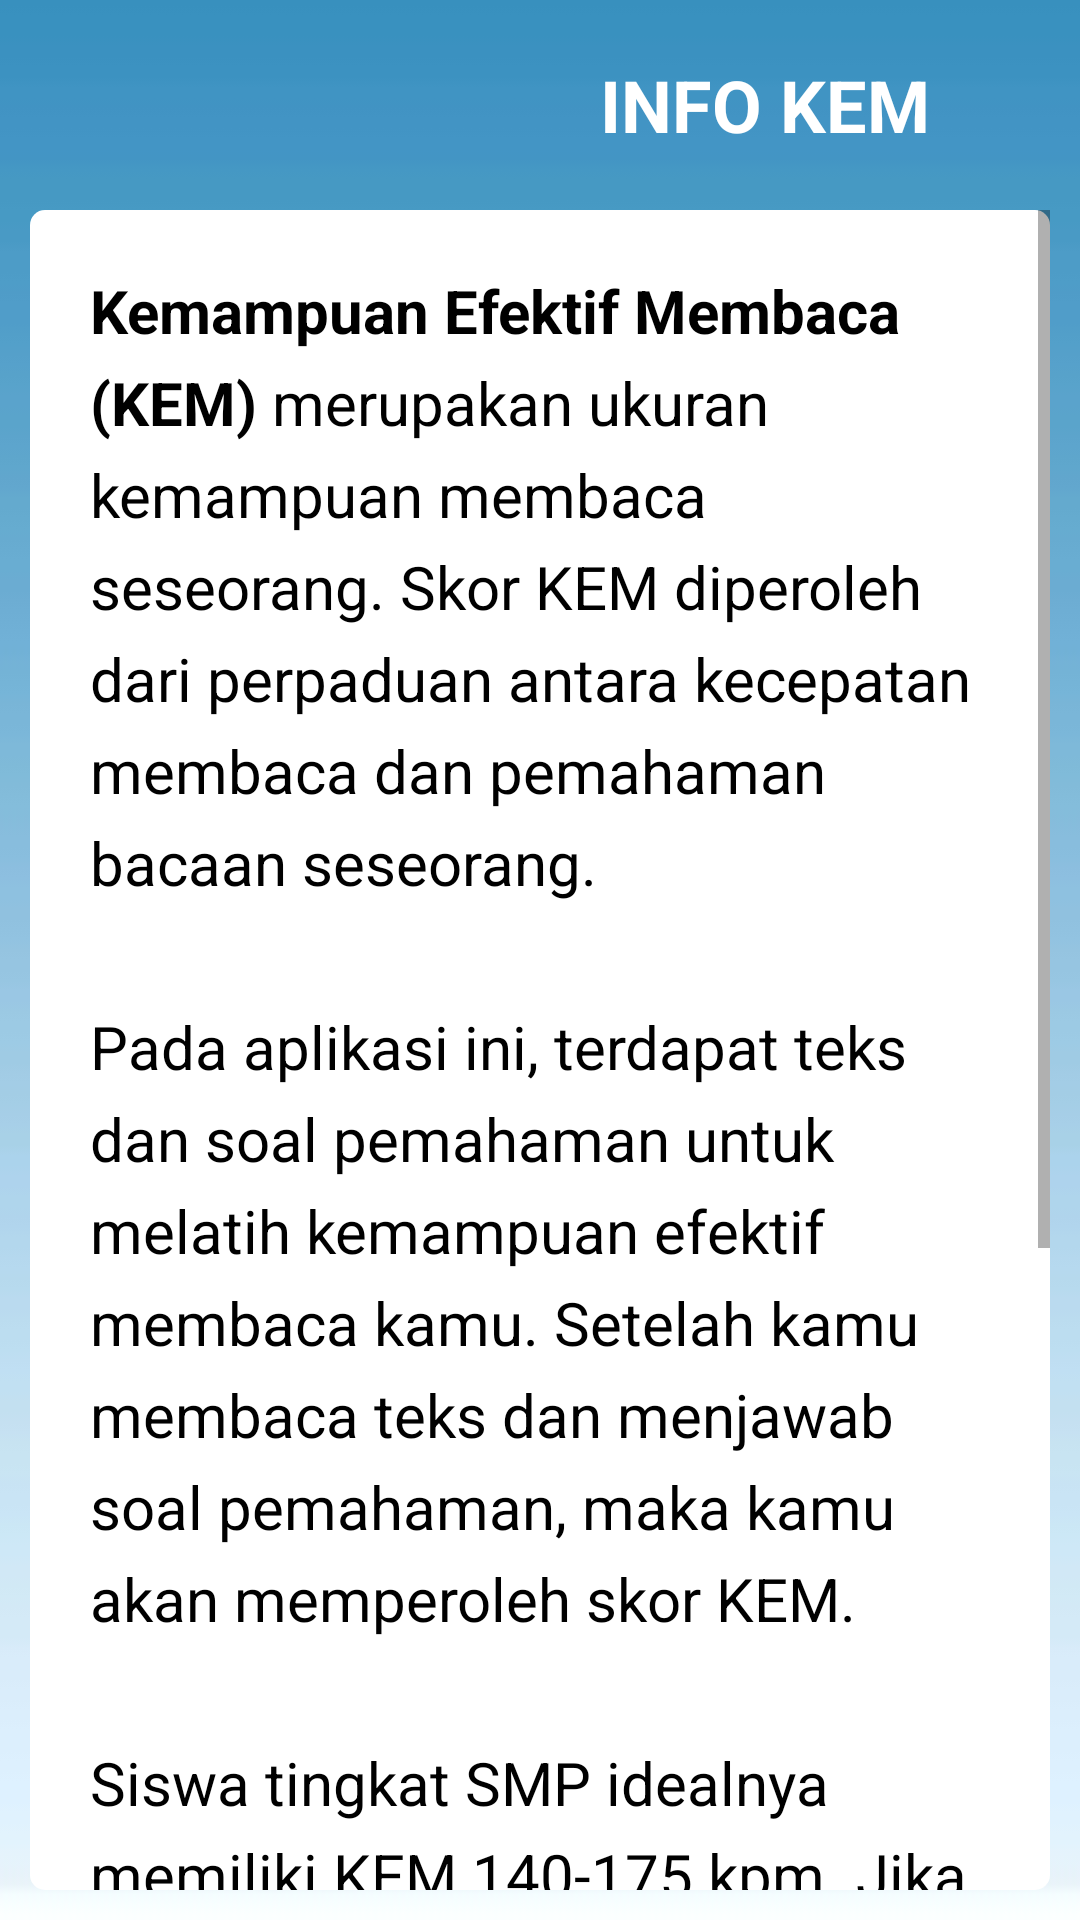

Write the Android layout XML for this screen, with the resource values it uses.
<!-- AndroidManifest.xml: activity theme AppTheme.NoActionBar -->
<!-- res/layout/activity_informasi.xml -->
<?xml version="1.0" encoding="utf-8"?>
<android.support.constraint.ConstraintLayout xmlns:android="http://schemas.android.com/apk/res/android"
    xmlns:app="http://schemas.android.com/apk/res-auto"
    xmlns:tools="http://schemas.android.com/tools"
    android:layout_width="match_parent"
    android:layout_height="match_parent"
    android:background="@drawable/latar"
    tools:context=".InformasiActivity">

    <android.support.design.widget.AppBarLayout
        android:layout_width="match_parent"
        android:layout_height="70dp"
        android:background="@color/transparan"
        app:elevation="0dp">

        <android.support.v7.widget.Toolbar
            android:id="@+id/toolbar"
            android:layout_width="match_parent"
            android:layout_height="match_parent"
            app:contentInsetStart="0dp"
            app:layout_scrollFlags="scroll">

            <LinearLayout
                android:layout_width="match_parent"
                android:layout_height="match_parent"
                android:gravity="center"
                android:orientation="horizontal"
                android:paddingEnd="20dp"
                android:paddingStart="20dp">

                <ImageButton
                    android:id="@+id/tombol_keluar"
                    android:layout_width="wrap_content"
                    android:layout_height="wrap_content"
                    android:background="@color/transparan"
                    android:contentDescription="@string/menu"
                    android:src="@drawable/ikon_keluar_putih" />

                <TextView
                    android:layout_width="match_parent"
                    android:layout_height="wrap_content"
                    android:layout_marginEnd="30dp"
                    android:gravity="right"
                    android:padding="0dp"
                    android:text="INFO KEM"
                    android:textAlignment="gravity"
                    android:textAllCaps="true"
                    android:textColor="@color/putih"
                    android:textSize="24sp"
                    android:textStyle="bold" />

            </LinearLayout>

        </android.support.v7.widget.Toolbar>

    </android.support.design.widget.AppBarLayout>

    <ScrollView
        android:layout_width="match_parent"
        android:layout_height="match_parent"
        android:layout_marginBottom="10dp"
        android:layout_marginEnd="10dp"
        android:layout_marginStart="10dp"
        android:layout_marginTop="70dp"
        android:background="@drawable/boks_masukan">

        <LinearLayout
            android:layout_width="match_parent"
            android:layout_height="wrap_content"
            android:orientation="vertical"
            android:padding="20dp"
            tools:ignore="UseCompoundDrawables">

            <TextView
                android:layout_width="match_parent"
                android:layout_height="wrap_content"
                android:layout_marginBottom="5dp"
                android:lineSpacingExtra="7dp"
                android:text="@string/isi_informasi"
                android:textColor="#000000"
                android:textSize="20sp" />

            <ImageView
                android:layout_width="240dp"
                android:layout_height="wrap_content"
                android:adjustViewBounds="true"
                android:contentDescription=""
                android:scaleType="fitCenter"
                android:src="@drawable/rumus_kem_8"
                tools:layout_editor_absoluteX="30dp"
                tools:layout_editor_absoluteY="773dp" />

            <TextView
                android:layout_width="match_parent"
                android:layout_height="wrap_content"

                android:text="@string/rumus_kem" />

        </LinearLayout>

    </ScrollView>

</android.support.constraint.ConstraintLayout>
<!-- resources referenced by this layout -->
<resources>
  <color name="putih">#ffffff</color>
  <color name="transparan">#00000000</color>
  <!-- drawable boks_masukan (drawable) -->
  <?xml version="1.0" encoding="utf-8"?>
  <shape xmlns:android="http://schemas.android.com/apk/res/android"
      android:shape="rectangle"
      android:padding="10dp">
  
      <solid android:color="@color/putih" />
      <corners android:radius="5dp"/>
  </shape>
  <!-- drawable latar: jpg bitmap (drawable, 1382 bytes) -->
  <!-- drawable rumus_kem_8: png bitmap (drawable, 10068 bytes) -->
  <string name="isi_informasi"><b>Kemampuan Efektif Membaca (KEM)</b> merupakan ukuran kemampuan membaca seseorang. Skor KEM diperoleh dari perpaduan antara kecepatan membaca dan pemahaman bacaan seseorang.\n\nPada aplikasi ini,  terdapat teks dan soal pemahaman untuk melatih kemampuan efektif membaca kamu. Setelah kamu membaca teks dan menjawab soal pemahaman,  maka kamu akan memperoleh skor KEM. \n\nSiswa tingkat SMP idealnya memiliki KEM 140-175 kpm. Jika skor kamu masih kurang dari 140 kpm, artinya kamu harus lebih banyak berlatih membaca.\n\n<b>Rumus KEM</b></string>
  <string name="menu">Menu</string>
  <string name="rumus_kem">\n<b>JK</b>: jumlah kata yang dibaca\n<b>W</b>: waktu tempuh baca dalam satuan detik\n<b>B</b>: jumlah jawaban benar\n<b>SI</b>: sekor ideal atau sekor maksimal\n<b>KPM</b>: kata per menit</string>
  <style name="AppTheme.NoActionBar" parent="AppTheme">
          <item name="windowActionBar">false</item>
          <item name="windowNoTitle">true</item>
      </style>
  <style name="AppTheme" parent="Theme.AppCompat.Light">
          <item name="colorPrimary">@color/colorPrimary</item>
          <item name="colorPrimaryDark">@color/colorAccent</item>
          <item name="colorAccent">@color/colorAccent</item>
      </style>
  <color name="colorPrimary">#ffffff</color>
  <color name="colorAccent">#000000</color>
</resources>
